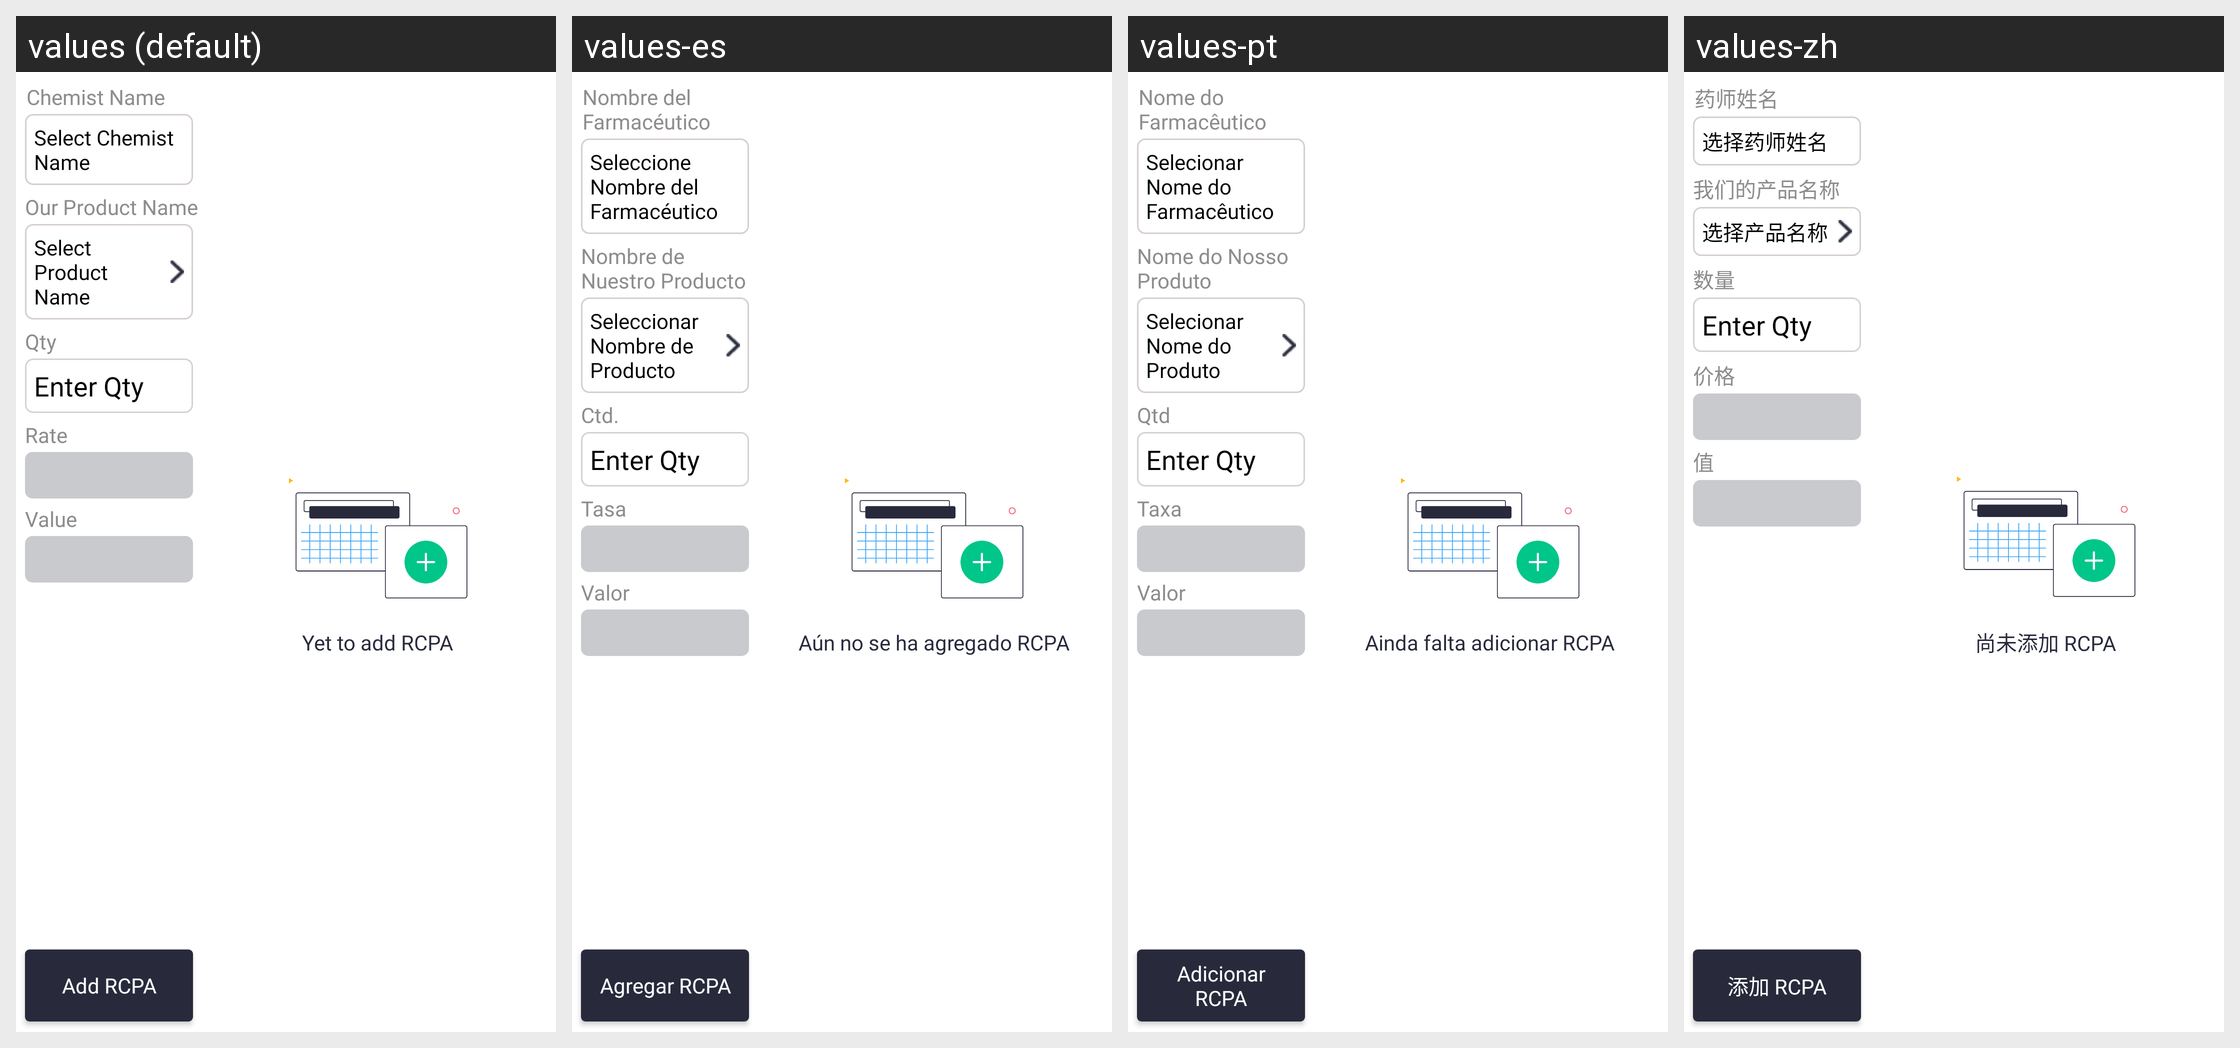

For this localized Android screen grid, give each drawn string resource with its value in every locale shown.
Android screen res/layout/fragment_rcpa.xml rendered under 4 locales, left to right: values (default), values-es, values-pt, values-zh. Device: Nexus 5 (rendered at 1080×1920; each locale shown at half size, 540×960, under a caption strip naming it); theme Theme.SANCLM.
Other locales in the repository, not shown: values-ar, values-fr, values-my, values-ru, values-th, values-vi.
Strings drawn on this screen, with the default value and each locale's value (text and hints the layout hard-codes, and strings that could not be matched under every locale, appear in the picture but are not listed):

chemist_name
  values: Chemist Name
  values-es: Nombre del Farmacéutico
  values-pt: Nome do Farmacêutico
  values-zh: 药师姓名

select_chemist_name
  values: Select Chemist Name
  values-es: Seleccione Nombre del Farmacéutico
  values-pt: Selecionar Nome do Farmacêutico
  values-zh: 选择药师姓名

our_prd_name
  values: Our Product Name
  values-es: Nombre de Nuestro Producto
  values-pt: Nome do Nosso Produto
  values-zh: 我们的产品名称

select_prd_name
  values: Select Product Name
  values-es: Seleccionar Nombre de Producto
  values-pt: Selecionar Nome do Produto
  values-zh: 选择产品名称

qty
  values: Qty
  values-es: Ctd.
  values-pt: Qtd
  values-zh: 数量

rate
  values: Rate
  values-es: Tasa
  values-pt: Taxa
  values-zh: 价格

value
  values: Value
  values-es: Valor
  values-pt: Valor
  values-zh: 值

add_rcpa
  values: Add RCPA
  values-es: Agregar RCPA
  values-pt: Adicionar RCPA
  values-zh: 添加 RCPA

yet_to_add_rcpa
  values: Yet to add RCPA
  values-es: Aún no se ha agregado RCPA
  values-pt: Ainda falta adicionar RCPA
  values-zh: 尚未添加 RCPA
